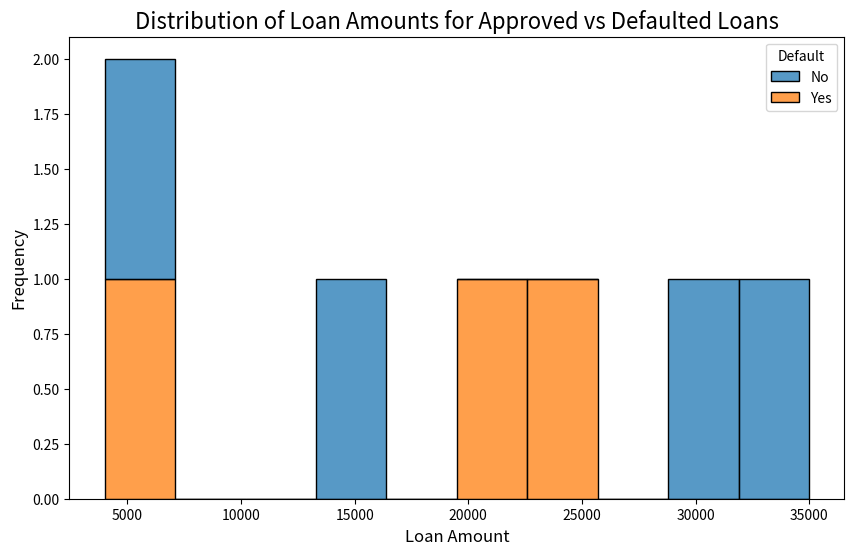

This chart was generated by the following Python code:
import pandas as pd
import numpy as np
import matplotlib.pyplot as plt
import seaborn as sns

def main():
    data = {
        "ApplicantID": [1, 2, 3, 4, 5, 6, 7],
        "LoanAmount": [5000, 20000, 15000, 30000, 25000, 35000, 4000],
        "Income": [50000, 60000, 75000, 80000, 95000, 120000, 55000],
        "CreditScore": [650, 700, 720, 680, 750, 780, 600],
        "EmploymentStatus": ["Employed", "Self-Employed", "Employed", "Employed", "Self-Employed", "Employed", "Unemployed"],
        "Default": ["No", "Yes", "No", "No", "Yes", "No", "Yes"]
    }
    df = pd.DataFrame(data)
    plt.figure(figsize=(10, 6))
    sns.histplot(data=df, x="LoanAmount", hue="Default", multiple="stack", bins=10)
    plt.title('Distribution of Loan Amounts for Approved vs Defaulted Loans', fontsize=16)
    plt.xlabel('Loan Amount', fontsize=12)
    plt.ylabel('Frequency', fontsize=12)
    plt.show()


if __name__ == "__main__":
    print("_________________________________________")
    print("SY-5, VedantBarhate, Rno-59")
    print("_________________________________________")
    main()